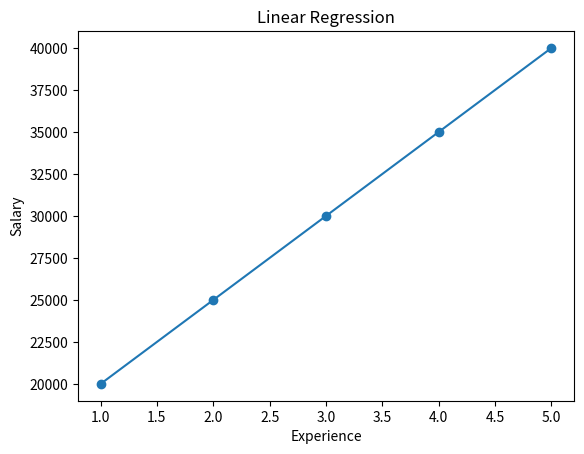

Write the Python code that produced this figure.
import matplotlib.pyplot as plt

def main():

    X = [1,2,3,4,5]
    Y = [20000,25000,30000,35000,40000]

    n = len(X)

    mean_x = sum(X)/n
    mean_y = sum(Y)/n

    num = 0
    den = 0

    for i in range(n):
        num = num + (X[i]-mean_x)*(Y[i]-mean_y)
        den = den + (X[i]-mean_x)**2

    m = num/den
    c = mean_y - m*mean_x

    print("Slope =",m)
    print("Intercept =",c)

    # Predict salary for 6 years experience
    x = 6
    y = m*x + c

    print("Predicted Salary for 6 years =",y)

    y_pred = []
    for i in X:
        y_pred.append(m*i + c)

    plt.scatter(X,Y)
    plt.plot(X,y_pred)
    plt.xlabel("Experience")
    plt.ylabel("Salary")
    plt.title("Linear Regression")
    plt.show()


if __name__ == "__main__":
    main()
